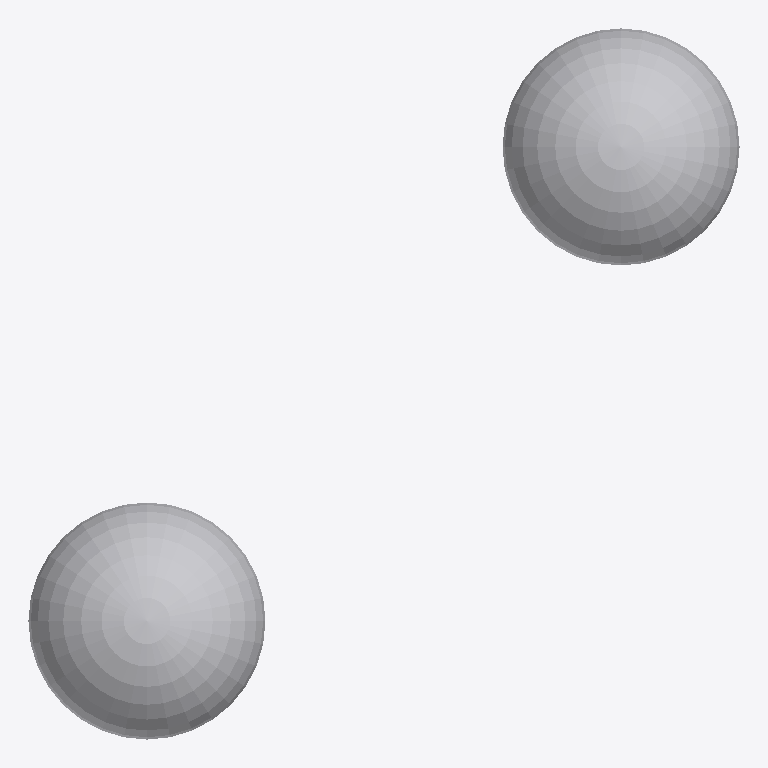
Plan cut of the same IFC building model at storey 'My Storey' (level 0.00 m, cut at 1.40 m), seen from above with north up, elements coloured by IFC class (only those large enough to see are counted): 2 other elements (light grey). No cut surface shows.
Extent 6.0 m × 6.0 m × 2.0 m (x, y, z). Storeys (2): My Storey at 0.00 m; My Storey at 0.00 m. Elements (4): 4 IfcActuator.

HEADER;
FILE_DESCRIPTION(('ViewDefinition[DesignTransferView]'),'2;1');
FILE_NAME('pt1_clarapark_grauss-krueger.ifc','2023-05-11T13:54:45+02:00',(),(),'IfcOpenShell v0.7.0-476ab506d','BlenderBIM 0.0.230502','Nobody');
FILE_SCHEMA(('IFC4'));
ENDSEC;
DATA;
#1=IFCPROJECT('00zsuN3ZP9NPixTV95ZP4f',$,'My Project',$,$,$,$,(#14,#25),#9);
#29=IFCSITE('3T7AEhujr1fB9fGeHXR8ZT',$,'My Site',$,$,#52,$,$,$,$,$,$,$,$);
#2234=IFCSITE('3FAJgV40D8Geo9_czBXt9h',$,'My Site',$,$,#2205,$,$,$,$,$,$,$,$);
#35=IFCBUILDING('12lTZCT1H4zQA3C0rps6RS',$,'My Building',$,$,#58,$,$,$,$,$,$);
#2235=IFCBUILDING('0UBEvXttfFzP2ZIEanCj1n',$,'My Building',$,$,#2210,$,$,$,$,$,$);
#41=IFCBUILDINGSTOREY('2LJcozyoP5qPvUNSetdfdJ',$,'My Storey',$,$,#64,$,$,$,$);
#2222=IFCBUILDINGSTOREY('3C_$p4R1nEbBklDnxT5Idz',$,'My Storey',$,$,#2215,$,$,$,$);
#2221=IFCACTUATOR('38N_1XGqz8hhxlIle45JW2',$,'Sphere',$,$,#2220,#2200,$,.ELECTRICACTUATOR.);
#67=IFCACTUATOR('1E4VIPqqX0cv8xyhYVo5_3',$,'Sphere',$,$,#597,#591,$,.ELECTRICACTUATOR.);
ENDSEC;
